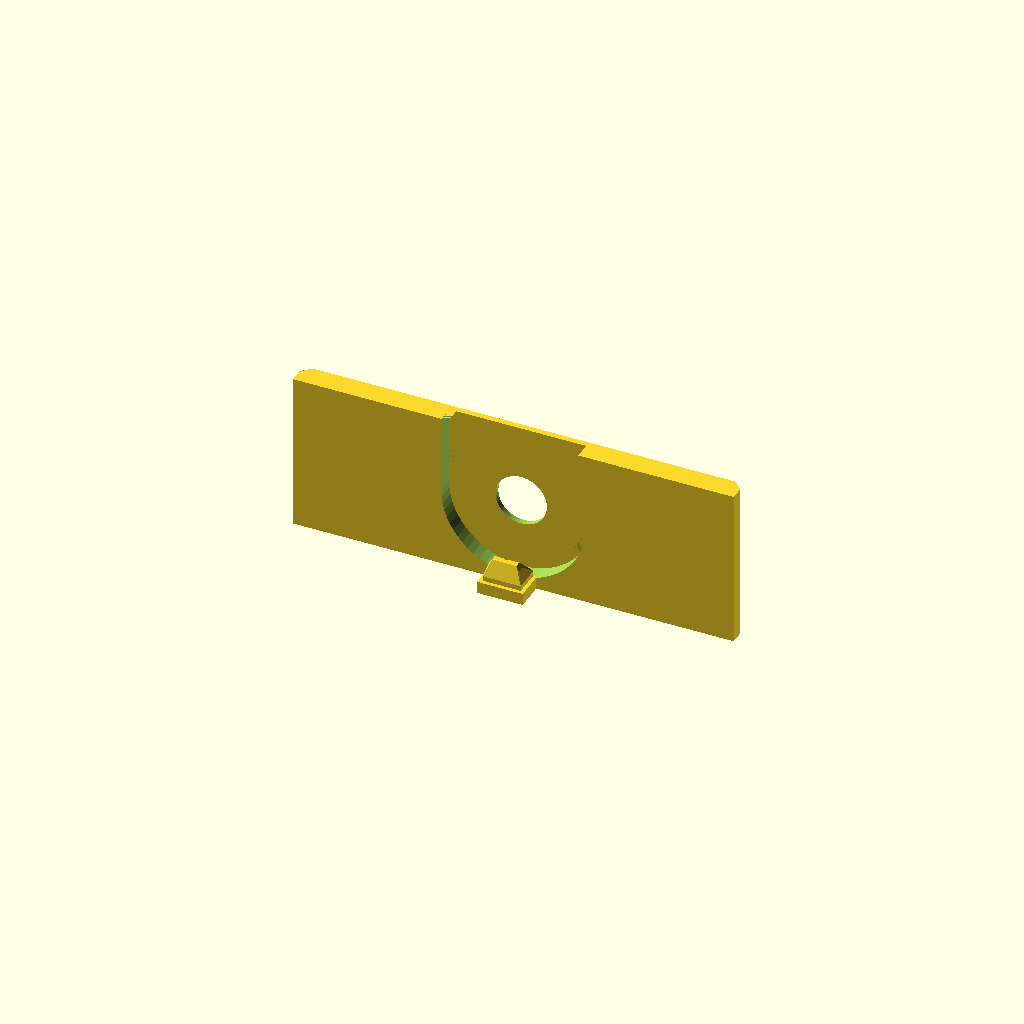
Cell 1: rendered with the file's own defaults.
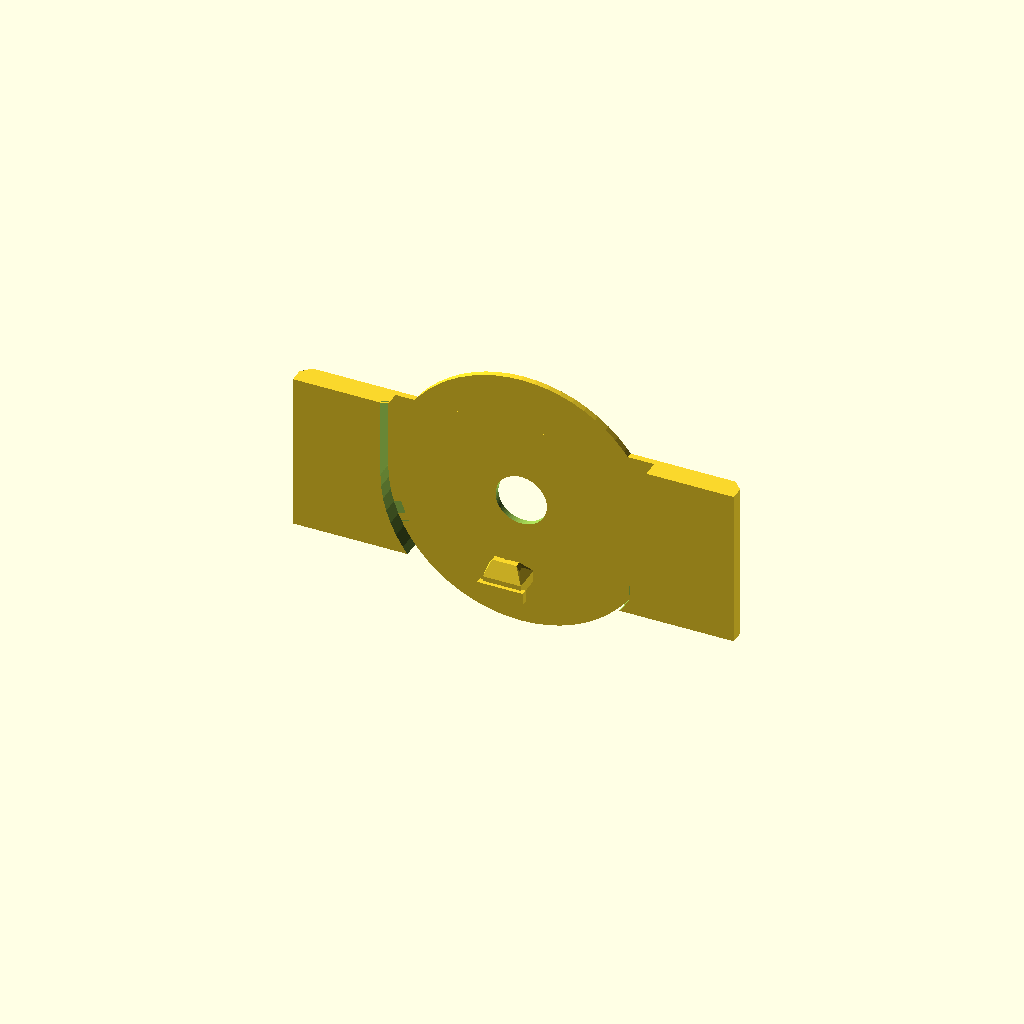
Cell 2: shared_capstan_flange_d = 32 (everything else at default).
All cells are drawn from one camera (rotation 55°, 0°, 25°, orthographic, colour scheme Cornfield), so only the parameter changes between them.
OpenSCAD source file assets/downloads/double-take-frames-capstans-and-clock-string-guide-v2.0.3.scad:
// DOUBLE TAKE FRAMES DESIGN RELEASE
// DTF_RELEASE: 2.0.3
// Released: 2026-09-04
// Versioning: Semantic Versioning 2.0.0 (https://semver.org/)
// Status: CANONICAL
// Changes in 2.0.3:
// - Carried forward unchanged for the corrected prepared-project packaging.
// Changes in 2.0.2:
// - Carried forward unchanged for the native 3MF packaging hotfix.
// Changes in 2.0.1:
// - Carried forward unchanged for the prepared-project packaging correction.
// Changes in 2.0.0:
// - Coordinates the captive 16 mm-flange capstans and revised clock-string guide.
// - Centralizes their shared mechanical dimensions and print-plate arrangement.
// Full release notes: https://doubletakeframes.com/build/#design-release
//
// Combined controller for the coordinated capstans and clock/string guide.
// Adjust shared mechanical references here; both component models consume them.

// ---------- shared movement / capstan references ----------

shared_capstan_flange_d = 16.0;
shared_capstan_flange_clearance_r = 0.5;
// Raise only the upper flange by 1 mm: internal flange gap 3.4 -> 4.4 mm.
shared_capstan_total_h = 6.0;
// Reduce total guide X envelope by 0.5 mm (0.25 mm per end).
shared_clock_guide_len_x = 58.0;

// SOURCE: supplied snap-in/no-thread movement dimension image.
// These are movement sleeve/shaft outside diameters—not capstan drum sizes.
shared_stationary_collar_d = 6.8;
shared_hour_sleeve_d = 5.05;   // Middle concentric rotating member.
shared_minute_sleeve_d = 3.17; // Inner concentric rotating member.

// Printed fit: 0.23 mm diametrical relief over the 3.17 mm minute member.
// This is only 0.025 mm more radial clearance than the former 3.35 mm bore.
shared_minute_capstan_bore_d = 3.40;

// Two-line stationary floor for a 0.4 mm nozzle. This gains 0.4 mm of
// bottom-flange clearance versus the former 1.2 mm floor.
shared_stationary_floor_thickness = 0.8;
shared_stationary_floor_attachment_overlap_r = 1.0;
// Tiny diametrical reduction: modeled stationary-floor bore = 6.75 mm.
// This is a locating adjustment, not a claim that the movement spec is 6.75.
shared_stationary_collar_bore_fit_allowance = -0.05;

// The bottom-flange loading slots derive from the fixed beak width.
shared_beak_tangential_w = 4.0;
shared_beak_notch_clearance_per_side = 0.40;
shared_bottom_insertion_notch_enabled = true;
// Recenter beak/anchor in the 1 mm-wider flange gap.
shared_beak_axial_center_shift = 0.50;

// Shorter radial hook for additional rotating clearance. Only the outer end
// moves inward; the 0.8 mm tip wall and drum attachment remain unchanged.
shared_string_eyelet_beyond_flange_y = 0.65;

// ---------- output ----------

show_capstans = true;
show_clock_string_guide = true;

// Scope each component so identically named local parameters cannot leak
// between models. The shared references above remain visible to both scopes.
module coordinated_capstans() {
    include <capstans-v2.0.3.scad>
}

module coordinated_clock_string_guide() {
    include <clock-string-guide-v2.0.3.scad>
}

// Print-plate arrangement: guide above, capstan pair below.
if (show_clock_string_guide)
    translate([0, 12, 0])
        coordinated_clock_string_guide();

if (show_capstans)
    translate([-shared_capstan_flange_d/2, -12, 0])
        coordinated_capstans();
Customizer parameters (derived from the source; name, type, default, range or options):
shared_capstan_flange_d: number, default 16
shared_capstan_flange_clearance_r: number, default 0.5
shared_capstan_total_h: number, default 6
shared_clock_guide_len_x: number, default 58
shared_stationary_collar_d: number, default 6.8
shared_hour_sleeve_d: number, default 5.05
shared_minute_sleeve_d: number, default 3.17
shared_minute_capstan_bore_d: number, default 3.4
shared_stationary_floor_thickness: number, default 0.8
shared_stationary_floor_attachment_overlap_r: number, default 1
shared_stationary_collar_bore_fit_allowance: number, default -0.05
shared_beak_tangential_w: number, default 4
shared_beak_notch_clearance_per_side: number, default 0.4
shared_bottom_insertion_notch_enabled: bool, default true
shared_beak_axial_center_shift: number, default 0.5
shared_string_eyelet_beyond_flange_y: number, default 0.65
show_capstans: bool, default true
show_clock_string_guide: bool, default true
